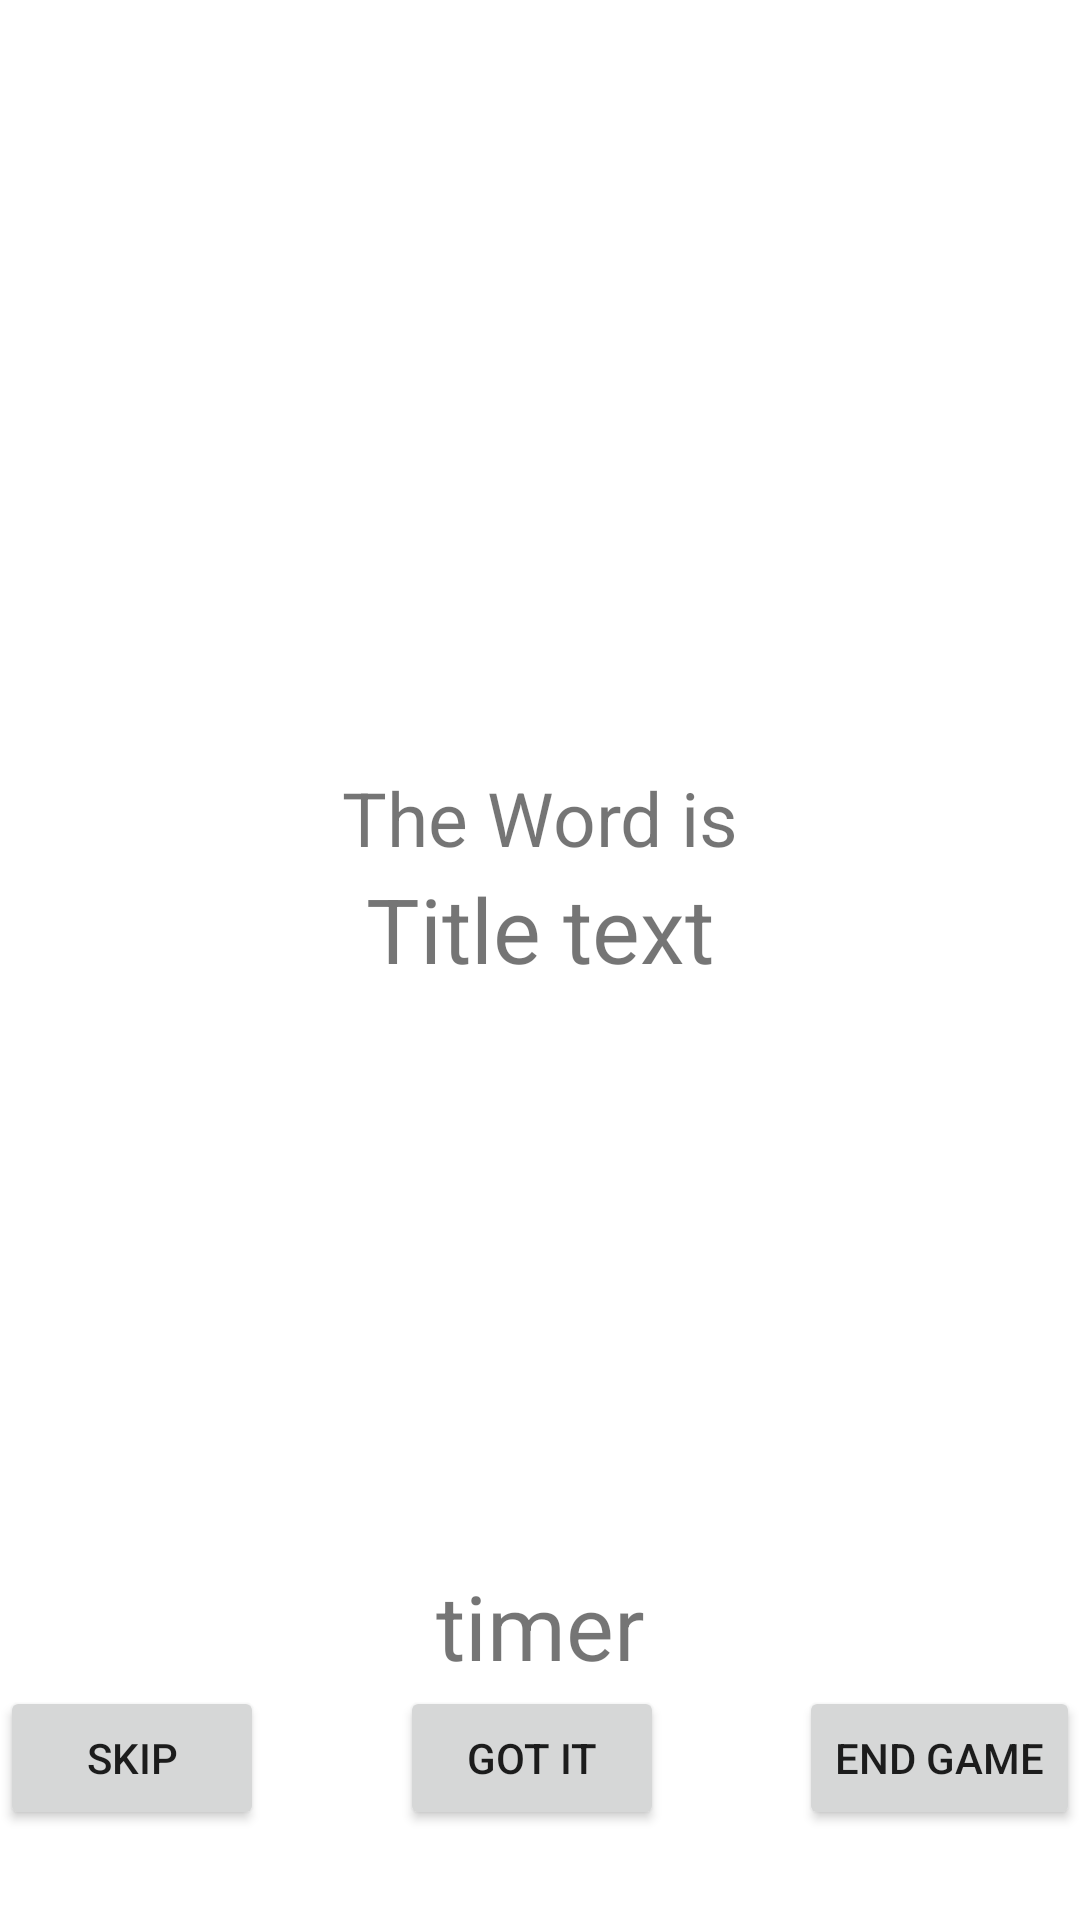

Android layout source for this screen:
<!-- AndroidManifest.xml: application theme Theme.Navigation -->
<!-- res/layout/fragment_game2.xml -->
<?xml version="1.0" encoding="utf-8"?>
<androidx.constraintlayout.widget.ConstraintLayout xmlns:android="http://schemas.android.com/apk/res/android"
    xmlns:tools="http://schemas.android.com/tools"
    android:layout_width="match_parent"
    android:layout_height="match_parent"
    xmlns:app="http://schemas.android.com/apk/res-auto"
    tools:context=".game.GameFragment">
    <TextView
        android:id="@+id/score_text"
        android:layout_width="wrap_content"
        android:layout_height="wrap_content"
        android:textColor="@color/black"
        android:textSize="25dp"
        app:layout_constraintTop_toTopOf="parent"
        app:layout_constraintStart_toStartOf="parent"
        app:layout_constraintEnd_toEndOf="parent"
        android:layout_marginTop="30dp"/>
    <TextView
        android:id="@+id/word_is_text"
        android:layout_width="wrap_content"
        android:layout_height="wrap_content"
        android:textSize="25dp"
        android:text="@string/the_word_is"
        app:layout_constraintTop_toBottomOf="@+id/score_text"
        app:layout_constraintStart_toStartOf="parent"
        app:layout_constraintEnd_toEndOf="parent"
        app:layout_constraintBottom_toTopOf="@+id/word_text"
        app:layout_constraintVertical_chainStyle="packed"/>

    <TextView
        android:id="@+id/word_text"
        android:layout_width="wrap_content"
        android:layout_height="wrap_content"
        android:textSize="30dp"
        android:text="@string/title_text"
        app:layout_constraintTop_toBottomOf="@+id/word_is_text"
        app:layout_constraintBottom_toTopOf="@+id/timer_text"
        app:layout_constraintStart_toStartOf="parent"
        app:layout_constraintEnd_toEndOf="parent"/>
    <TextView
        android:id="@+id/timer_text"
        android:layout_width="wrap_content"
        android:layout_height="wrap_content"
        android:textSize="30dp"
        android:text="timer"
        app:layout_constraintBottom_toTopOf="@+id/correct_button"
        app:layout_constraintStart_toStartOf="parent"
        app:layout_constraintEnd_toEndOf="parent"/>

    <Button
        android:id="@+id/skip_button"
        android:layout_width="wrap_content"
        android:layout_height="wrap_content"
        app:layout_constraintBottom_toBottomOf="parent"
        app:layout_constraintStart_toStartOf="parent"
        android:text="@string/skip"
        android:layout_marginBottom="30dp"/>
    <Button
        android:id="@+id/correct_button"
        android:layout_width="wrap_content"
        android:layout_height="wrap_content"
        app:layout_constraintBottom_toBottomOf="parent"
        android:text="@string/got_it"
        app:layout_constraintStart_toEndOf="@+id/skip_button"
        app:layout_constraintEnd_toStartOf="@+id/end_game_button"
        android:layout_marginBottom="30dp"/>
    <Button
        android:id="@+id/end_game_button"
        android:layout_width="wrap_content"
        android:layout_height="wrap_content"
        app:layout_constraintBottom_toBottomOf="parent"
        android:text="@string/end_game"
        app:layout_constraintEnd_toEndOf="parent"
        android:layout_marginBottom="30dp"/>

</androidx.constraintlayout.widget.ConstraintLayout>
<!-- resources referenced by this layout -->
<resources>
  <color name="black">#FF000000</color>
  <string name="end_game">End game</string>
  <string name="got_it">got it</string>
  <string name="skip">Skip</string>
  <string name="the_word_is">The Word is</string>
  <string name="title_text">Title text</string>
  <style name="Theme.Navigation" parent="Theme.MaterialComponents.DayNight.NoActionBar">
          
          <item name="colorPrimary">@color/purple_500</item>
          <item name="colorPrimaryVariant">@color/purple_700</item>
          <item name="colorOnPrimary">@color/white</item>
          
          <item name="colorSecondary">@color/teal_200</item>
          <item name="colorSecondaryVariant">@color/teal_700</item>
          <item name="colorOnSecondary">@color/black</item>
          
          <item name="android:statusBarColor" tools:targetApi="l">?attr/colorPrimaryVariant</item>
          
      </style>
  <color name="purple_500">#FF6200EE</color>
  <color name="purple_700">#FF3700B3</color>
  <color name="white">#FFFFFFFF</color>
  <color name="teal_200">#8BD8D1</color>
  <color name="teal_700">#FF018786</color>
</resources>
